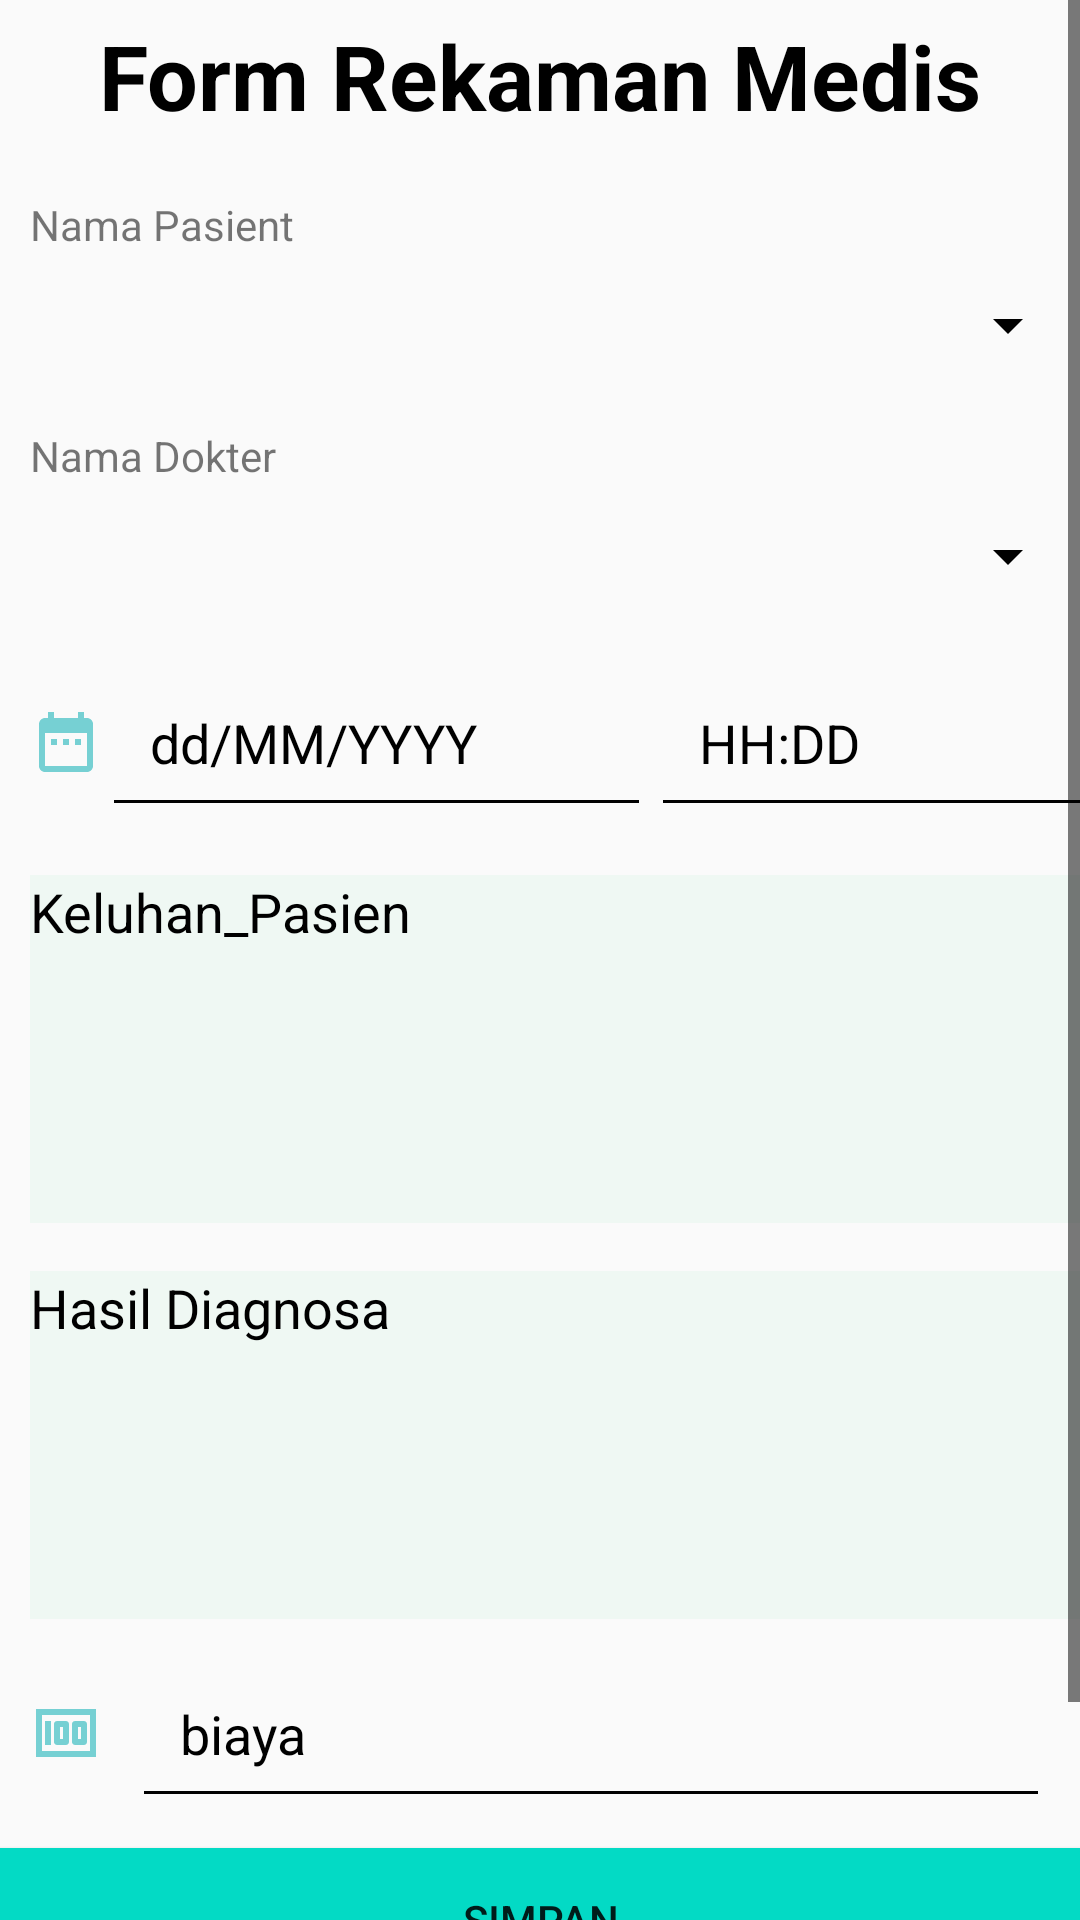

This screen was rendered from an Android layout file. Write that file and the resources it references.
<!-- AndroidManifest.xml: application theme AppTheme -->
<!-- res/layout/tambah_rekam_medis.xml -->
<?xml version="1.0" encoding="utf-8"?>
<ScrollView xmlns:android="http://schemas.android.com/apk/res/android"
    xmlns:app="http://schemas.android.com/apk/res-auto"
    xmlns:tools="http://schemas.android.com/tools"
    android:layout_width="match_parent"
    android:layout_height="match_parent"
    tools:context=".TambahObat">
    <LinearLayout
        android:layout_width="match_parent"
        android:layout_height="match_parent"
        android:orientation="vertical">

        <TextView
            android:id="@+id/txJudul"
            android:layout_width="match_parent"
            android:layout_height="wrap_content"
            android:layout_centerHorizontal="true"
            android:layout_marginTop="5dp"
            android:layout_marginBottom="20dp"
            android:text="Form Rekaman Medis"
            android:gravity="center"
            android:textColor="#000"
            android:textSize="30sp"
            android:textStyle="bold" />
        <TextView
            android:layout_width="match_parent"
            android:layout_height="match_parent"
            android:layout_marginLeft="10dp"
            android:text="Nama Pasient"/>
        <Spinner
            android:id="@+id/nama_pasien"
            android:layout_width="match_parent"
            android:layout_height="48dp"
            android:layout_marginLeft="10dp"
            android:layout_marginBottom="10dp"
            android:src="@android:drawable/spinner_dropdown_background" />

        <TextView
            android:layout_width="match_parent"
            android:layout_height="match_parent"
            android:layout_marginLeft="10dp"
            android:text="Nama Dokter"/>
        <Spinner
            android:id="@+id/nama_dokter"
            android:layout_width="match_parent"
            android:layout_height="48dp"
            android:layout_marginLeft="10dp"
            android:layout_marginBottom="10dp"
            android:src="@android:drawable/spinner_dropdown_background" />

        <LinearLayout
            android:id="@+id/layouttglPengobatan"
            android:layout_width="match_parent"
            android:layout_height="wrap_content"
            android:layout_below="@+id/layoutharga"
            android:orientation="horizontal">

            <ImageView
                android:id="@+id/tgl"
                android:layout_width="wrap_content"
                android:layout_height="wrap_content"
                android:layout_gravity="center"
                android:layout_marginLeft="10dp"
                android:src="@drawable/tgllahir" />

            <EditText
                android:id="@+id/tglPengobatan"
                android:layout_width="183dp"
                android:layout_height="wrap_content"
                android:hint="dd/MM/YYYY"
                android:padding="16dp"
                android:text="" />

            <EditText
                android:id="@+id/waktuPengobatan"
                android:layout_width="175dp"
                android:layout_height="wrap_content"
                android:hint="HH:DD"
                android:padding="16dp"
                android:paddingEnd="16dp"
                android:text="" />

        </LinearLayout>

        <EditText
            android:id="@+id/keluhan_pasien"
            android:layout_width="match_parent"
            android:layout_height="116dp"
            android:layout_below="@+id/subject"
            android:layout_marginLeft="10dp"
            android:layout_marginTop="16dp"
            android:background="#f8eff8f3"
            android:gravity="top"
            android:hint="Keluhan_Pasien" />

        <EditText
            android:id="@+id/hasil_diagnosa"
            android:layout_width="match_parent"
            android:layout_height="116dp"
            android:layout_below="@+id/subject"
            android:layout_marginLeft="10dp"
            android:layout_marginTop="16dp"
            android:background="#f8eff8f3"
            android:gravity="top"
            android:hint="Hasil Diagnosa" />


        <LinearLayout
            android:id="@+id/layoutbiaya"
            android:layout_width="match_parent"
            android:layout_height="wrap_content"
            android:orientation="horizontal">

            <ImageView
                android:layout_width="wrap_content"
                android:layout_height="wrap_content"
                android:layout_gravity="center"
                android:layout_marginLeft="10dp"
                android:src="@drawable/ic_baseline_money_24" />

            <EditText
                android:id="@+id/biaya"
                android:layout_width="match_parent"
                android:layout_height="wrap_content"
                android:layout_margin="10dp"
                android:hint="biaya"
                android:inputType="number"
                android:padding="16dp" />
        </LinearLayout>

        <Button
            android:id="@+id/simpan"
            android:layout_width="match_parent"
            android:layout_height="wrap_content"
            android:layout_below="@+id/layoutstock"
            android:text="SIMPAN"
            android:background="@color/colorAccent"
            android:layout_marginBottom="10dp"/>

        <Button
            android:id="@+id/cencel"
            android:layout_width="match_parent"
            android:layout_height="wrap_content"
            android:layout_below="@+id/simpan"
            android:text="CENCEL"
            android:background="@color/colorAccent"/>
    </LinearLayout>

</ScrollView>
<!-- resources referenced by this layout -->
<resources>
  <color name="colorAccent">#03DAC5</color>
  <!-- drawable ic_baseline_money_24 (drawable) -->
  <vector android:height="24dp" android:tint="#76D0D3"
      android:viewportHeight="24" android:viewportWidth="24"
      android:width="24dp" xmlns:android="http://schemas.android.com/apk/res/android">
      <path android:fillColor="@android:color/white" android:pathData="M5,8h2v8L5,16zM12,8L9,8c-0.55,0 -1,0.45 -1,1v6c0,0.55 0.45,1 1,1h3c0.55,0 1,-0.45 1,-1L13,9c0,-0.55 -0.45,-1 -1,-1zM11,14h-1v-4h1v4zM18,8h-3c-0.55,0 -1,0.45 -1,1v6c0,0.55 0.45,1 1,1h3c0.55,0 1,-0.45 1,-1L19,9c0,-0.55 -0.45,-1 -1,-1zM17,14h-1v-4h1v4z"/>
      <path android:fillColor="@android:color/white" android:pathData="M2,4v16h20L22,4L2,4zM4,18L4,6h16v12L4,18z"/>
  </vector>
  <!-- drawable tgllahir (drawable) -->
  <vector android:height="24dp" android:tint="#76D0D3"
      android:viewportHeight="24" android:viewportWidth="24"
      android:width="24dp" xmlns:android="http://schemas.android.com/apk/res/android">
      <path android:fillColor="@android:color/white" android:pathData="M9,11L7,11v2h2v-2zM13,11h-2v2h2v-2zM17,11h-2v2h2v-2zM19,4h-1L18,2h-2v2L8,4L8,2L6,2v2L5,4c-1.11,0 -1.99,0.9 -1.99,2L3,20c0,1.1 0.89,2 2,2h14c1.1,0 2,-0.9 2,-2L21,6c0,-1.1 -0.9,-2 -2,-2zM19,20L5,20L5,9h14v11z"/>
  </vector>
  <style name="AppTheme" parent="Theme.AppCompat.Light.DarkActionBar">
          
          <item name="colorPrimary">@color/colorPrimary</item>
          <item name="colorPrimaryDark">@color/colorPrimaryDark</item>
          <item name="colorAccent">@color/colorAccent</item>
          <item name="android:textColorHint">@color/colorText</item>
          <item name="colorControlNormal">@color/colorText</item>
          <item name="colorControlActivated">@color/colorText</item>
      </style>
  <color name="colorPrimary">#000</color>
  <color name="colorPrimaryDark">#3700B3</color>
  <color name="colorText">#000</color>
</resources>
